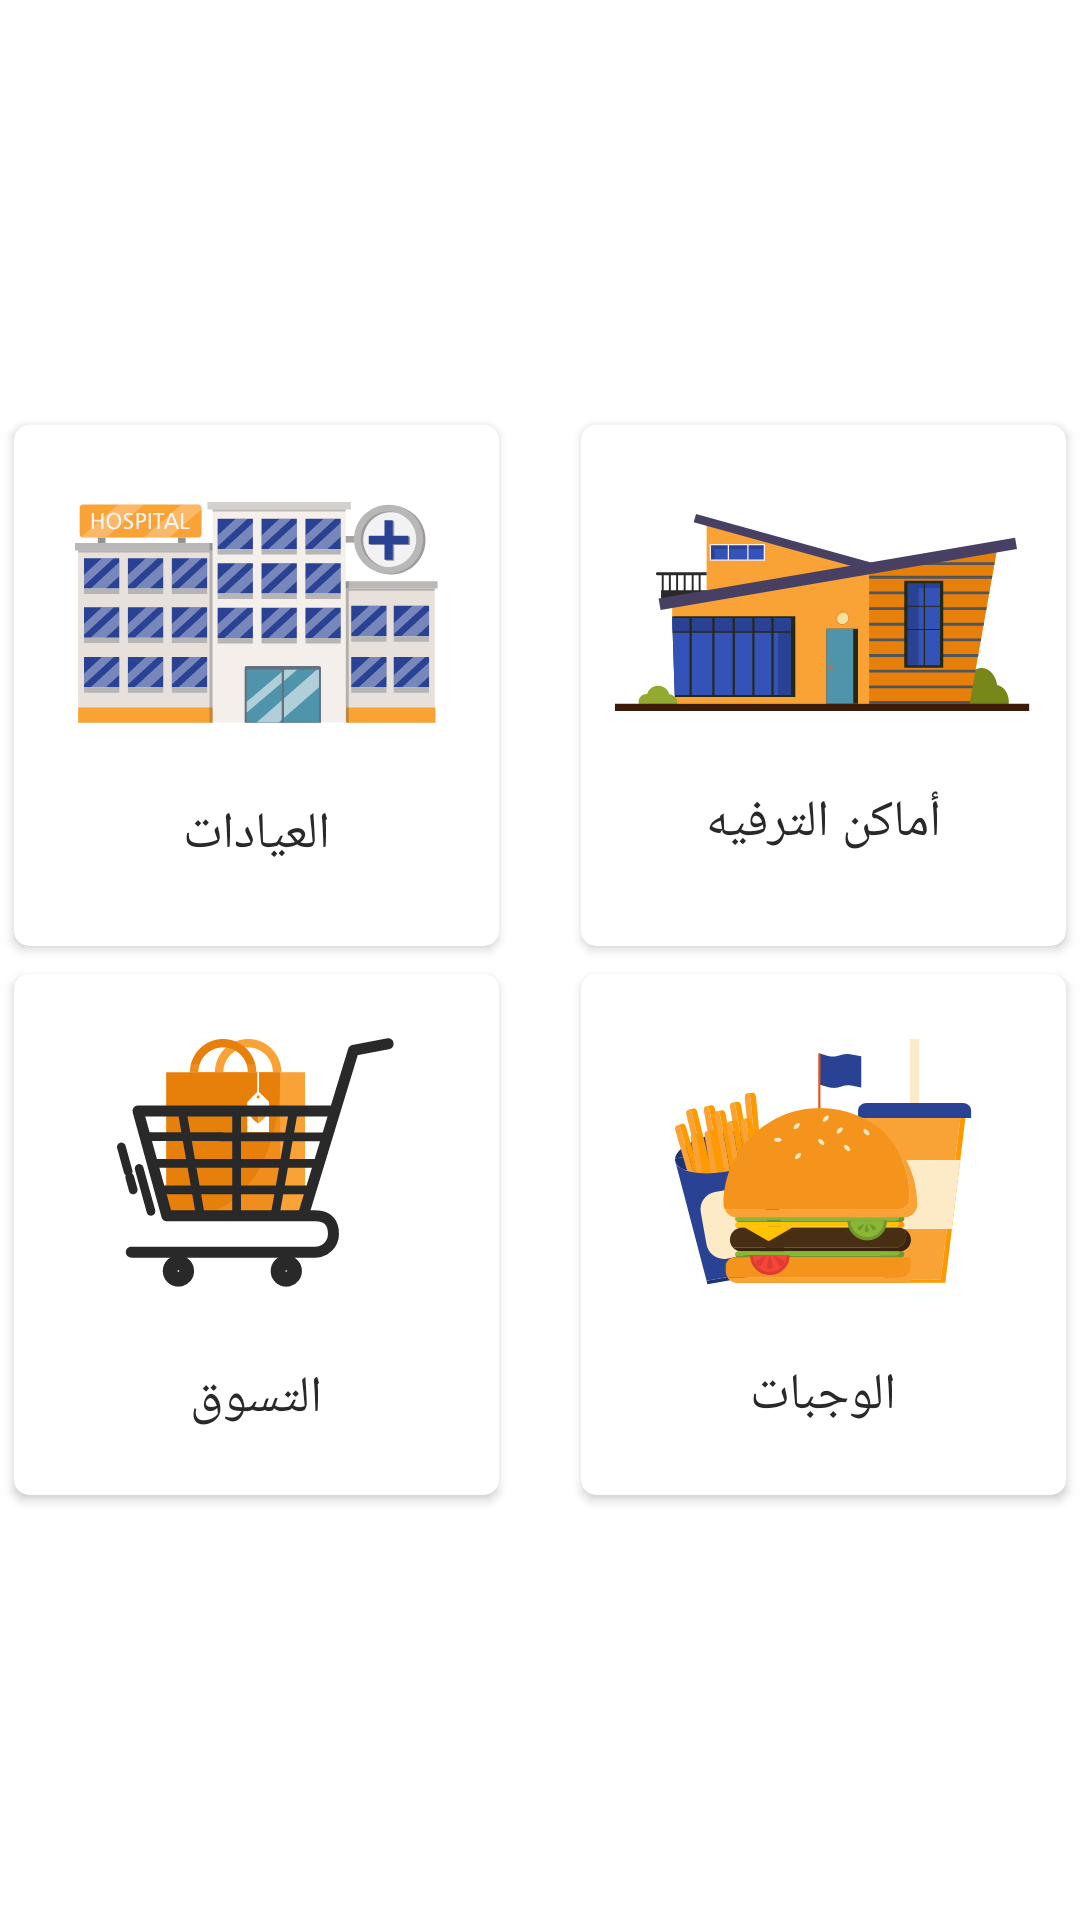

Write the Android layout XML for this screen, with the resource values it uses.
<!-- AndroidManifest.xml: application theme Theme.AWQAT -->
<!-- res/layout/fragment_dashboard.xml -->
<?xml version="1.0" encoding="utf-8"?>
<FrameLayout xmlns:android="http://schemas.android.com/apk/res/android"
    xmlns:tools="http://schemas.android.com/tools"
    android:layout_width="match_parent"
    android:layout_height="match_parent"
    xmlns:app="http://schemas.android.com/apk/res-auto"
    tools:context=".fragments.DashboardFragment"
    android:background="@color/white"
    >

    <LinearLayout
        android:layout_width="wrap_content"
        android:layout_height="wrap_content"
        android:layout_gravity="center"
        android:orientation="vertical"
      >

        <LinearLayout
            android:layout_width="wrap_content"
            android:layout_height="wrap_content"
            android:orientation="horizontal"
            >
            <androidx.cardview.widget.CardView
                android:id="@+id/clinics"
                android:layout_width="169dp"
                android:layout_height="183dp"
                app:cardCornerRadius="5dp"
                app:cardElevation="2dp"
                app:cardUseCompatPadding="true"
                android:outlineAmbientShadowColor="@color/gery_text"
                android:layout_marginEnd="20dp"
                >
                <LinearLayout
                    android:layout_width="match_parent"
                    android:layout_height="match_parent"
                    android:orientation="vertical"
                    android:gravity="center">
                    <ImageView
                        android:layout_width="wrap_content"
                        android:layout_height="wrap_content"
                        android:src="@drawable/ic_clinics"/>
                    <TextView
                        android:layout_width="wrap_content"
                        android:layout_height="wrap_content"
                        android:text="العيادات"
                        android:textColor="#292929"
                        android:textSize="17sp"
                        android:fontFamily="@font/medium"
                        android:layout_marginTop="25dp"/>
                </LinearLayout>
            </androidx.cardview.widget.CardView>
            <androidx.cardview.widget.CardView
                android:id="@+id/funny_places"

                android:layout_width="169dp"
                android:layout_height="183dp"
                app:cardCornerRadius="5dp"
                app:cardElevation="2dp"
                app:cardUseCompatPadding="true"
                android:outlineAmbientShadowColor="@color/gery_text"
                >
                <LinearLayout
                    android:layout_width="match_parent"
                    android:layout_height="match_parent"
                    android:orientation="vertical"
                    android:gravity="center">
                    <ImageView
                        android:layout_width="wrap_content"
                        android:layout_height="wrap_content"
                        android:src="@drawable/ic_places"/>
                    <TextView
                        android:layout_width="wrap_content"
                        android:layout_height="wrap_content"
                        android:text="أماكن الترفيه"
                        android:textColor="#292929"
                        android:textSize="17sp"
                        android:fontFamily="@font/medium"
                        android:layout_marginTop="25dp"/>
                </LinearLayout>
            </androidx.cardview.widget.CardView>

        </LinearLayout>
        <LinearLayout
            android:layout_width="wrap_content"
            android:layout_height="wrap_content"
            android:orientation="horizontal"
            >
            <androidx.cardview.widget.CardView
                android:id="@+id/shopping"

                android:layout_width="169dp"
                android:layout_height="183dp"
                app:cardCornerRadius="5dp"
                app:cardElevation="2dp"
                app:cardUseCompatPadding="true"
                android:outlineAmbientShadowColor="@color/gery_text"
                android:layout_marginEnd="20dp"
                >
                <LinearLayout
                    android:layout_width="match_parent"
                    android:layout_height="match_parent"
                    android:orientation="vertical"
                    android:gravity="center">
                    <ImageView
                        android:layout_width="wrap_content"
                        android:layout_height="wrap_content"
                        android:src="@drawable/ic_shoping"/>
                    <TextView
                        android:layout_width="wrap_content"
                        android:layout_height="wrap_content"
                        android:text="التسوق"
                        android:textColor="#292929"
                        android:textSize="17sp"
                        android:fontFamily="@font/medium"
                        android:layout_marginTop="25dp"/>
                </LinearLayout>
            </androidx.cardview.widget.CardView>
            <androidx.cardview.widget.CardView
                android:id="@+id/meals"

                android:layout_width="169dp"
                android:layout_height="183dp"
                app:cardCornerRadius="5dp"
                app:cardElevation="2dp"
                app:cardUseCompatPadding="true"
                android:outlineAmbientShadowColor="@color/gery_text"
                >
                <LinearLayout
                    android:layout_width="match_parent"
                    android:layout_height="match_parent"
                    android:orientation="vertical"
                    android:gravity="center">
                    <ImageView
                        android:layout_width="wrap_content"
                        android:layout_height="wrap_content"
                        android:src="@drawable/ic_meals"/>
                    <TextView
                        android:layout_width="wrap_content"
                        android:layout_height="wrap_content"
                        android:text="الوجبات"
                        android:textColor="#292929"
                        android:textSize="17sp"
                        android:fontFamily="@font/medium"
                        android:layout_marginTop="25dp"/>
                </LinearLayout>
            </androidx.cardview.widget.CardView>

        </LinearLayout>

    </LinearLayout>

</FrameLayout>
<!-- resources referenced by this layout -->
<resources>
  <color name="gery_text">#B5B5B5</color>
  <color name="white">#FFFFFFFF</color>
  <!-- drawable ic_clinics: vector/xml drawable (drawable, 20473 chars, omitted) -->
  <!-- drawable ic_meals: vector/xml drawable (drawable, 16993 chars, omitted) -->
  <!-- drawable ic_places: vector/xml drawable (drawable, 6752 chars, omitted) -->
  <!-- drawable ic_shoping: vector/xml drawable (drawable, 10672 chars, omitted) -->
  <style name="Theme.AWQAT" parent="Theme.MaterialComponents.Light.NoActionBar.Bridge">
          
          <item name="colorPrimary">@color/Orange</item>
          <item name="colorPrimaryVariant">@color/purple_700</item>
          <item name="colorOnPrimary">@color/white</item>
          
          <item name="colorSecondary">@color/teal_200</item>
          <item name="colorSecondaryVariant">@color/teal_700</item>
          <item name="colorOnSecondary">@color/black</item>
          
          <item name="android:windowTranslucentStatus">true</item>
          <item name="android:windowTranslucentNavigation">true</item>        
      </style>
  <color name="Orange">#F9A236</color>
  <color name="purple_700">#FF3700B3</color>
  <color name="teal_200">#FF03DAC5</color>
  <color name="teal_700">#FF018786</color>
  <color name="black">#FF000000</color>
</resources>
